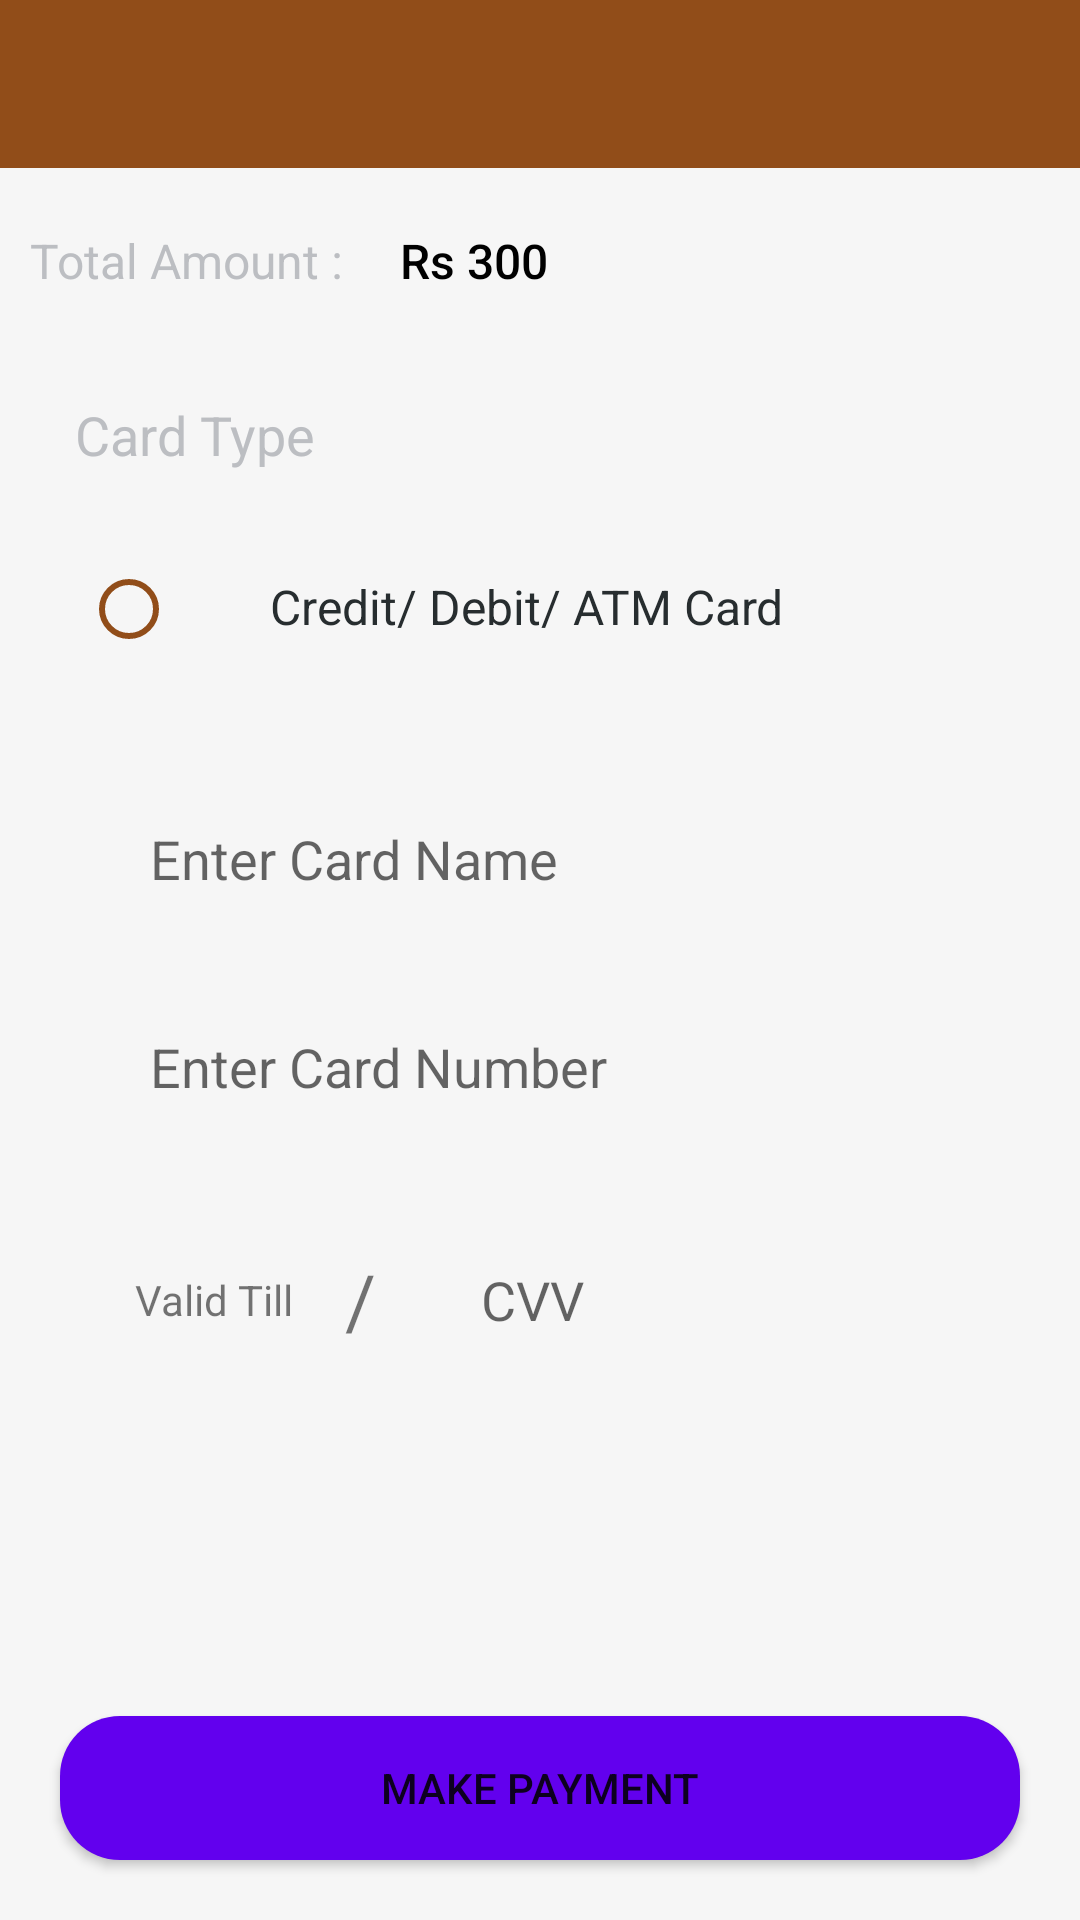

Here is an Android app screen rendered from its layout file. Give the layout XML and the strings, colors and styles it references.
<!-- AndroidManifest.xml: application theme Theme.TrainFood -->
<!-- res/layout/activity_payment.xml -->
<?xml version="1.0" encoding="utf-8"?>
<RelativeLayout xmlns:android="http://schemas.android.com/apk/res/android"
    xmlns:app="http://schemas.android.com/apk/res-auto"
    xmlns:tools="http://schemas.android.com/tools"
    android:layout_width="match_parent"
    android:layout_height="match_parent"
    android:orientation="vertical"
    android:background="#f6f6f6"
    tools:context=".PaymentActivity">

    <LinearLayout
        android:layout_width="match_parent"
        android:layout_height="wrap_content"
        android:orientation="vertical">

        <include layout="@layout/toolbar" />

        <LinearLayout
            android:layout_width="wrap_content"
            android:layout_height="wrap_content"
            android:layout_marginLeft="10dp"
            android:layout_marginTop="20dp"
            android:orientation="horizontal">

            <TextView
                android:layout_width="wrap_content"
                android:layout_height="wrap_content"
                android:fontFamily="sans-serif"
                android:text="Total Amount :"
                android:textColor="@color/grey"
                android:textSize="16dp" />

            <TextView
                android:id="@+id/amountTextView"
                android:layout_width="wrap_content"
                android:layout_height="wrap_content"
                android:fontFamily="sans-serif-medium"
                android:text=" Rs 300"
                android:layout_marginLeft="15dp"
                android:textColor="@color/black"
                android:textSize="16dp" />

        </LinearLayout>

        <LinearLayout
            android:layout_width="match_parent"
            android:layout_height="wrap_content"
            android:layout_marginLeft="15dp"
            android:layout_marginTop="20dp"
            android:layout_marginRight="15dp"
            android:layout_marginBottom="15dp"
            android:background="@drawable/white_light_rect"
            android:orientation="vertical">

            <TextView
                android:layout_width="match_parent"
                android:layout_height="wrap_content"
                android:layout_marginTop="5dp"
                android:padding="10dp"
                android:text="Card Type"
                android:textColor="@color/grey"
                android:textSize="18dp" />


            <LinearLayout
                android:layout_width="match_parent"
                android:layout_height="wrap_content"
                android:layout_margin="12dp"
                android:orientation="horizontal">


                <RadioButton
                    android:id="@+id/radioCard"
                    android:layout_width="wrap_content"
                    android:layout_height="wrap_content"
                    android:buttonTint="@color/brown" />


                <TextView
                    android:layout_width="wrap_content"
                    android:layout_height="wrap_content"
                    android:layout_marginLeft="15sp"
                    android:text="Credit/ Debit/ ATM Card"
                    android:textColor="@color/text_black"
                    android:textSize="16sp" />
            </LinearLayout>

            <LinearLayout
                android:layout_width="match_parent"
                android:layout_height="wrap_content"
                android:orientation="vertical"
                android:padding="20dp">

                <EditText
                    android:id="@+id/cardNameEditText"
                    android:layout_width="match_parent"
                    android:layout_height="wrap_content"
                    android:background="@drawable/outline"
                    android:hint="Enter Card Name"
                    android:padding="15dp" />

                <EditText
                    android:id="@+id/cardNumberEditText"
                    android:layout_width="match_parent"
                    android:layout_height="wrap_content"
                    android:layout_marginTop="15dp"
                    android:background="@drawable/outline"
                    android:hint="Enter Card Number"
                    android:maxLength="16"
                    android:inputType="number"
                    android:padding="15dp" />
            </LinearLayout>

            <LinearLayout
                android:layout_width="match_parent"
                android:layout_height="wrap_content"
                android:layout_marginTop="-10dp"
                android:orientation="horizontal"
                android:padding="20dp">

                <LinearLayout
                    android:layout_width="wrap_content"
                    android:layout_height="match_parent"
                    android:background="@drawable/outline"
                    android:gravity="center"
                    android:orientation="horizontal">

                    <TextView
                        android:layout_width="wrap_content"
                        android:layout_height="wrap_content"
                        android:layout_marginRight="15sp"
                        android:paddingLeft="10dp"
                        android:text="Valid Till" />

                    <Spinner
                        android:id="@+id/mmspinner"
                        android:layout_width="wrap_content"
                        android:layout_height="wrap_content"
                        android:background="@null">

                    </Spinner>

                    <TextView
                        android:layout_width="wrap_content"
                        android:layout_height="match_parent"
                        android:layout_marginLeft="2dp"
                        android:layout_marginRight="2dp"
                        android:gravity="center"
                        android:text="/"
                        android:textSize="25dp" />

                    <Spinner
                        android:id="@+id/yyspinner"
                        android:layout_width="wrap_content"
                        android:layout_height="wrap_content"
                        android:background="@null">

                    </Spinner>

                </LinearLayout>

                <EditText
                    android:id="@+id/cvvEditText"
                    android:layout_width="wrap_content"
                    android:layout_height="match_parent"
                    android:layout_gravity="center"
                    android:layout_marginLeft="25dp"
                    android:background="@drawable/outline"
                    android:hint="CVV"
                    android:inputType="number"
                    android:maxLength="3"
                    android:padding="8dp" />

            </LinearLayout>
        </LinearLayout>


    </LinearLayout>

    <Button
        android:id="@+id/makePaymentButton"
        android:layout_width="match_parent"
        android:layout_height="wrap_content"
        android:text="Make Payment"
        android:background="@drawable/rect_button"
        android:layout_alignParentBottom="true"
        android:layout_margin="20dp"
        android:padding="10dp"/>

</RelativeLayout>
<!-- res/layout/toolbar.xml (included above) -->
<?xml version="1.0" encoding="utf-8"?>
<androidx.appcompat.widget.Toolbar
    xmlns:android="http://schemas.android.com/apk/res/android"
    android:layout_width="match_parent"
    android:layout_height="wrap_content"
    android:scrollbars="none"
    android:id="@+id/toolbar"
    android:background="@color/brown">

    <TextView
        android:id="@+id/appBarTitleTextView"
        android:layout_width="wrap_content"
        android:layout_height="wrap_content"
        android:textSize="20dp"
        android:textColor="@color/white"
        android:layout_gravity="center"/>

</androidx.appcompat.widget.Toolbar>
<!-- resources referenced by this layout -->
<resources>
  <color name="black">#FF000000</color>
  <color name="brown">#914D19</color>
  <color name="grey">#bcbec2</color>
  <color name="text_black">#272D2F</color>
  <color name="white">#FFFFFFFF</color>
  <!-- drawable rect_button (drawable) -->
  <?xml version="1.0" encoding="UTF-8"?>
  <shape xmlns:android="http://schemas.android.com/apk/res/android" android:id="@+id/listview_background_shape">
      <stroke android:width="0dp"
          android:color="#ffffff" />
      <corners android:radius="20dp" />
      <solid android:color="@color/purple_500" />
  </shape>
  <style name="Theme.TrainFood" parent="Theme.MaterialComponents.Light.NoActionBar">
          
          <item name="colorPrimary">@color/brown</item>
          <item name="colorPrimaryVariant">@color/brown</item>
          <item name="colorOnPrimary">@color/white</item>
          
          <item name="colorSecondary">@color/teal_200</item>
          <item name="colorSecondaryVariant">@color/teal_700</item>
          <item name="colorOnSecondary">@color/black</item>
          
          <item name="android:statusBarColor">?attr/colorPrimaryVariant</item>
          
      </style>
  <color name="purple_500">#FF6200EE</color>
  <color name="teal_200">#FF03DAC5</color>
  <color name="teal_700">#FF018786</color>
</resources>
